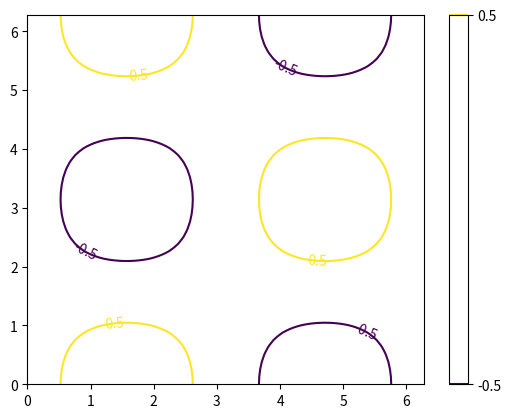

This chart was generated by the following Python code:
import numpy as np
import matplotlib.pyplot as plt
import matplotlib

n1 = 101
n2 = 51

x1 = np.linspace(0, 2.*np.pi, n1)
x2 = np.linspace(0, 2.*np.pi, n2)

X1, X2 = np.meshgrid(x1,x2)

Z = np.sin(X1)*np.cos(X2)

breaks = np.linspace(-0.5, 0.5, 2)
print(breaks)
plt.figure()
CS1 = plt.contour(x1, x2, Z,
levels = breaks)
print('coll',CS1.collections)
plt.clabel(CS1,inline=0)
plt.colorbar(ticks=breaks)
plt.show()
